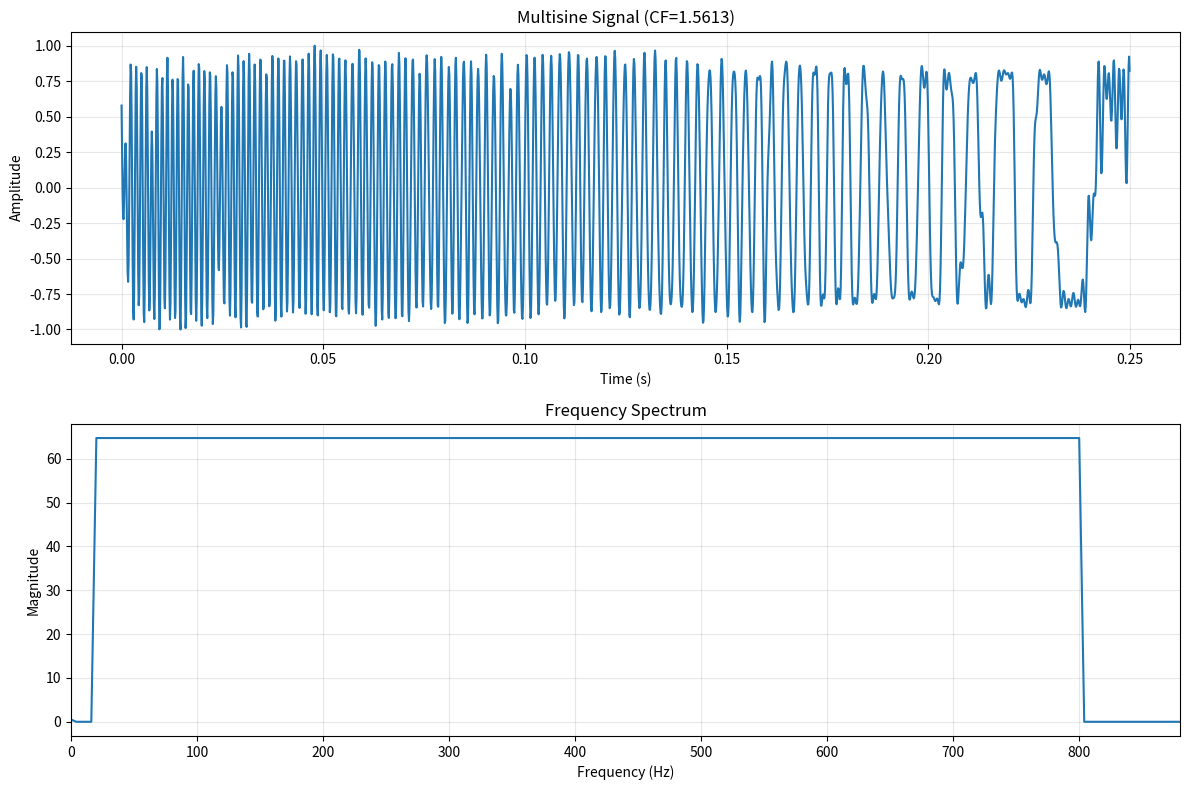

Python code for this plot:
import numpy as np
import matplotlib.pyplot as plt
from scipy.fft import fft, ifft
from scipy.optimize import minimize
import time
import math


# Keep in sync with Controllino firmware: MAX_CSV_SAMPLES in
# src/controllino/main-controllino/main-controllino.ino
MAX_CSV_SAMPLES = 2000


class MultisineOptimizer:
    def __init__(self, fmin_desired, fmax_desired, fs, df_des):
        """
        Initialize the multisine optimizer

        Parameters:
        fmin_desired (float): Minimum desired frequency (Hz)
        fmax_desired (float): Maximum desired frequency (Hz)
        fs (float): Sampling rate (Hz)
        df_des (float): Desired frequency resolution (Hz)
        """
        self.fmin_desired = fmin_desired
        self.fmax_desired = fmax_desired
        self.fs = fs
        self.df_des = df_des
        
        if self.fs <= 0:
            raise ValueError("fs must be > 0")
        if self.fmin_desired <= 0:
            raise ValueError("fmin_desired must be > 0")
        if self.fmax_desired <= 0:
            raise ValueError("fmax_desired must be > 0")
        if self.df_des <= 0:
            raise ValueError("df_des must be > 0")
        if self.fmax_desired <= self.fmin_desired:
            raise ValueError("fmax_desired must be > fmin_desired")
        if self.fmin_desired >= self.fs / 2:
            raise ValueError("fmin_desired must be < fs/2")

        # Choose minimum required length from two constraints:
        # 1) desired frequency resolution: df_actual = fs/N <= df_des
        # 2) lowest tone representable on FFT grid: fs/N <= fmin_desired
        n_from_df = int(math.ceil(self.fs / self.df_des))
        n_from_fmin = int(math.ceil(self.fs / self.fmin_desired))
        n_required = max(n_from_df, n_from_fmin)

        self.length_capped = False
        self.N_required = n_required
        self.N = int(n_required)
        if self.N > MAX_CSV_SAMPLES:
            self.N = int(MAX_CSV_SAMPLES)
            self.length_capped = True

        # Actual FFT-bin spacing/resolution of the generated signal.
        self.df_actual = self.fs / self.N

        # Determine FFT bin range to excite (integer bins map exactly).
        k_min = max(1, int(math.ceil(self.fmin_desired / self.df_actual)))

        # Exclude Nyquist bin for even N and any bin at/above fs/2.
        k_nyquist_exclusive = self.N // 2
        k_max_by_nyquist = max(0, k_nyquist_exclusive - 1)
        k_max_by_fmax = int(math.floor(self.fmax_desired / self.df_actual))
        k_max = min(k_max_by_fmax, k_max_by_nyquist)

        if k_max < k_min:
            # No valid tones within requested band on this grid.
            self.valid_freq_bins = np.array([], dtype=int)
            self.valid_frequencies = np.array([], dtype=float)
        else:
            self.valid_freq_bins = np.arange(k_min, k_max + 1, dtype=int)
            self.valid_frequencies = self.valid_freq_bins.astype(float) * self.df_actual

        self.K = int(self.valid_freq_bins.size)  # Actual number of usable frequencies

        # Backwards-compatible / diagnostic counts:
        # "requested" tones on the user-specified grid (not necessarily realizable).
        self.K_requested = int(math.floor((self.fmax_desired - self.fmin_desired) / self.df_des) + 1)
        self.K_original = self.K_requested

        # Actual band edges on FFT grid (if any tones exist).
        self.fmin_actual = float(self.valid_frequencies[0]) if self.K > 0 else float("nan")
        self.fmax_actual = float(self.valid_frequencies[-1]) if self.K > 0 else float("nan")
        self.fmin = self.df_actual  # lowest non-DC bin on this grid
        self.fmax = self.fmax_actual if self.K > 0 else self.fmin
        self.df = self.df_actual

    def calculate_crest_factor(self, signal):
        """Calculate the crest factor of a signal"""
        rms = np.sqrt(np.mean(np.abs(signal) ** 2))
        peak = np.max(np.abs(signal))
        return peak / rms

    def schroeder_phases(self):
        """
        Calculate initial phases using Schroeder's method (Eq. 8 in paper)
        φ_k = π*(k-1)²/K
        """
        k = np.arange(1, self.K + 1)
        phases = np.pi * (k - 1) ** 2 / self.K
        return phases

    def generate_multisine(self, phases, amplitudes=None):
        """
        Generate multisine signal from phases and amplitudes

        Parameters:
        phases: Phase values for each frequency component (length K)
        amplitudes: Amplitude values (default: flat spectrum with unit amplitude)
        """
        if amplitudes is None:
            amplitudes = np.ones(self.K)

        # Create frequency domain representation
        C = np.zeros(self.N, dtype=complex)
        for k in range(self.K):
            # Use the pre-computed FFT bin index
            freq_index = int(self.valid_freq_bins[k])
            C[freq_index] = amplitudes[k] * np.exp(1j * phases[k])

        # Generate time domain signal using IFFT
        x = self.N * ifft(C)
        return np.real(x)

    def yang_swapping_method(self, phases, amplitudes=None, max_iterations=100,
                             tolerance=1e-6, b1=10, b2=10000):
        """
        Yang's time-frequency domain swapping algorithm (Algorithm 1 in paper)
        with logarithmic threshold adaptation
        """
        if amplitudes is None:
            amplitudes = np.ones(self.K)

        best_cf = float('inf')
        best_phases = phases.copy()

        current_phases = phases.copy()

        for iteration in range(max_iterations):
            # Generate time domain signal
            x = self.generate_multisine(current_phases, amplitudes)

            # Calculate current CF
            current_cf = self.calculate_crest_factor(x)

            if current_cf < best_cf:
                best_cf = current_cf
                best_phases = current_phases.copy()

            # Calculate adaptive threshold (Eq. 12 in paper)
            a_L = np.log10(iteration + b1) / np.log10(b2)
            a_L = np.clip(a_L, 0.75, 0.95)  # Keep within recommended range

            # Apply amplitude clipping
            threshold = a_L * np.max(np.abs(x))
            x_clipped = np.where(np.abs(x) > threshold,
                                 threshold * np.sign(x),
                                 x)

            # Transform back to frequency domain
            X_clipped = fft(x_clipped) / self.N

            # Extract new phases only for valid frequency bins
            new_phases = np.angle(X_clipped[self.valid_freq_bins])

            # Check convergence
            phase_change = np.mean(np.abs(new_phases - current_phases))
            if phase_change < tolerance:
                break

            current_phases = new_phases

        return best_phases, best_cf

    def guillaume_optimization(self, initial_phases, amplitudes=None,
                               p_values=[4, 8, 16, 32, 64, 128]):
        """
        Guillaume's optimization method using p-norm minimization
        """
        if amplitudes is None:
            amplitudes = np.ones(self.K)

        current_phases = initial_phases.copy()

        for p in p_values:
            # Define objective function (p-norm of time domain signal)
            def objective(phases):
                x = self.generate_multisine(phases, amplitudes)
                return np.sum(np.abs(x) ** p) ** (1 / p)

            # Optimize phases
            result = minimize(objective, current_phases,
                              method='L-BFGS-B',
                              options={'maxiter': 100})

            current_phases = result.x

        return current_phases, self.calculate_crest_factor(
            self.generate_multisine(current_phases, amplitudes))

    def optimize_multisine(self, amplitudes=None):
        """
        Main optimization routine using Yang's method

        Parameters:
        amplitudes: Amplitude spectrum (default: flat spectrum)
        """
        if amplitudes is None:
            amplitudes = np.ones(self.K)

        # Start with Schroeder phases
        initial_phases = self.schroeder_phases()

        # Apply Yang's optimization method
        phases, cf = self.yang_swapping_method(initial_phases, amplitudes)

        return phases, cf

    def export_multisine(self, filename, phases, amplitudes=None, min_value=-1.0, max_value=1.0):
        """
        Export multisine data to CSV file
        
        Parameters:
        filename (str): Output CSV filename
        phases: Phase values for each frequency component
        amplitudes: Amplitude values (default: flat spectrum with unit amplitude)
        min_value (float): Minimum output value for rescaling (default: 0.0)
        max_value (float): Maximum output value for rescaling (default: 3.3)
        """
        if amplitudes is None:
            amplitudes = np.ones(self.K)

        # Generate time domain signal
        signal = self.generate_multisine(phases, amplitudes)
        
        # Rescale signal to specified range
        signal_min = np.min(signal)
        signal_max = np.max(signal)
        if signal_max > signal_min:
            signal = min_value + (signal - signal_min) / (signal_max - signal_min) * (max_value - min_value)
        else:
            # If signal is constant, set to middle of range
            signal = (min_value + max_value) / 2.0

        # Create time vector in seconds
        time_vector = np.arange(self.N) / self.fs

        # Create metadata header
        cf = self.calculate_crest_factor(signal)
        fmin_actual_str = f"{self.fmin_actual:.6f}" if self.K > 0 else "N/A"
        fmax_actual_str = f"{self.fmax_actual:.6f}" if self.K > 0 else "N/A"
        header_lines = [
            f"# Multisine Signal Data",
            f"# fmin_desired: {self.fmin_desired:.6f} Hz",
            f"# fmax_desired: {self.fmax_desired:.6f} Hz", 
            f"# fmin_grid: {self.fmin:.6f} Hz",
            f"# fmax_grid: {self.fmax:.6f} Hz",
            f"# fmin_actual: {fmin_actual_str} Hz",
            f"# fmax_actual: {fmax_actual_str} Hz",
            f"# fs: {self.fs:.6f} Hz",
            f"# df_des: {self.df_des:.6f} Hz",
            f"# df_actual: {self.df_actual:.6f} Hz",
            f"# N: {self.N}",
            f"# N_required: {self.N_required}",
            f"# length_capped: {int(self.length_capped)}",
            f"# K_requested: {self.K_requested}",
            f"# K_actual: {self.K}",
            f"# Crest Factor: {cf:.6f}",
            f"# Columns: Time_s, Signal"
        ]
        
        # Write header and data to CSV
        with open(filename, 'w') as f:
            for line in header_lines:
                f.write(line + '\n')
            f.write('Time_s,Signal\n')
            for i in range(self.N):
                f.write(f'{time_vector[i]:.10e},{signal[i]:.10e}\n')

        return signal


# Example usage
def main():
    """
    Example usage of the adapted multisine generator
    """
    # Example parameters
    fmin_desired = 20.0  # Hz
    fmax_desired = 800.0  # Hz
    fs = 8000.0  # Hz
    df_des = 4.0  # Hz
    
    print("Multisine Generator Example")
    print("=" * 50)
    print(f"Input parameters:")
    print(f"  fmin_desired: {fmin_desired} Hz")
    print(f"  fmax_desired: {fmax_desired} Hz")
    print(f"  fs: {fs} Hz")
    print(f"  df_des: {df_des} Hz")
    print()
    
    # Create optimizer
    optimizer = MultisineOptimizer(fmin_desired, fmax_desired, fs, df_des)
    
    # Display calculated parameters
    print("Calculated parameters:")
    print(f"  N_required: {optimizer.N_required}")
    print(f"  N: {optimizer.N} {'(CAPPED by Controllino limit)' if optimizer.length_capped else ''}")
    print(f"  df_des: {optimizer.df_des:.6f} Hz")
    print(f"  df_actual: {optimizer.df_actual:.6f} Hz")
    print(f"  fmin_grid: {optimizer.fmin:.6f} Hz")
    print(f"  fmax_grid: {optimizer.fmax:.6f} Hz")
    print(f"  K_requested (desired tones): {optimizer.K_requested}")
    print(f"  K_actual (usable tones): {optimizer.K}")
    if optimizer.K > 0:
        print(f"  Frequencies: {optimizer.fmin_actual:.3f} to {optimizer.fmax_actual:.3f} Hz")
    else:
        print(f"  Frequencies: No valid frequencies found")
    if optimizer.K_requested != optimizer.K:
        print(f"  Note: Requested {optimizer.K_requested} tones; generated {optimizer.K} tones on FFT grid")
    print()

    # Quick sanity checks (non-fatal)
    df_from_n = optimizer.fs / optimizer.N
    if abs(optimizer.df_actual - df_from_n) > 1e-12:
        print(f"WARNING: df_actual mismatch: df_actual={optimizer.df_actual} vs fs/N={df_from_n}")
    if optimizer.K > 0:
        freqs_from_bins = optimizer.valid_freq_bins.astype(float) * optimizer.df_actual
        if not np.allclose(freqs_from_bins, optimizer.valid_frequencies, rtol=0.0, atol=1e-12):
            print("WARNING: Frequency/bin mapping mismatch (valid_frequencies != valid_freq_bins*df_actual)")
    print()
    
    # Optimize multisine
    print("Optimizing multisine...")
    start_time = time.time()
    phases, cf = optimizer.optimize_multisine()
    elapsed_time = time.time() - start_time
    
    print(f"Optimization completed in {elapsed_time:.3f} seconds")
    print(f"Final crest factor: {cf:.6f}")
    print()
    
    # Export to CSV
    filename = f"multisine_{optimizer.fmin_desired}-{optimizer.fmax_desired}Hz_fs_{optimizer.fs}Hz_df_{optimizer.df}Hz_N{optimizer.N}.csv"
    signal = optimizer.export_multisine(filename, phases)
    print(f"Multisine exported to {filename}")
    
    # Create a simple visualization
    plt.figure(figsize=(12, 8))
    
    # Time domain plot
    plt.subplot(2, 1, 1)
    time_vector = np.arange(optimizer.N) / optimizer.fs
    
    # Show full signal, but limit to reasonable number of samples for readability
    max_samples = min(optimizer.N, 2000)  # Show max 2000 samples or full signal
    plt.plot(time_vector[:max_samples], signal[:max_samples])
    plt.title(f'Multisine Signal (CF={cf:.4f})')
    plt.xlabel('Time (s)')
    plt.ylabel('Amplitude')
    plt.grid(True, alpha=0.3)
    
    # Frequency domain plot
    plt.subplot(2, 1, 2)
    freqs = np.fft.fftfreq(optimizer.N, 1/optimizer.fs)
    fft_signal = np.fft.fft(signal)
    plt.plot(freqs[:optimizer.N//2], np.abs(fft_signal[:optimizer.N//2]))
    plt.title('Frequency Spectrum')
    plt.xlabel('Frequency (Hz)')
    plt.ylabel('Magnitude')
    plt.grid(True, alpha=0.3)
    plt.xlim(0, optimizer.fmax * 1.1)
    
    plt.tight_layout()
    plt.savefig('multisine_result.png', dpi=150)
    plt.show()
    
    return {
        'optimizer': optimizer,
        'phases': phases,
        'crest_factor': cf,
        'signal': signal,
        'filename': filename
    }


if __name__ == "__main__":
    results = main()
